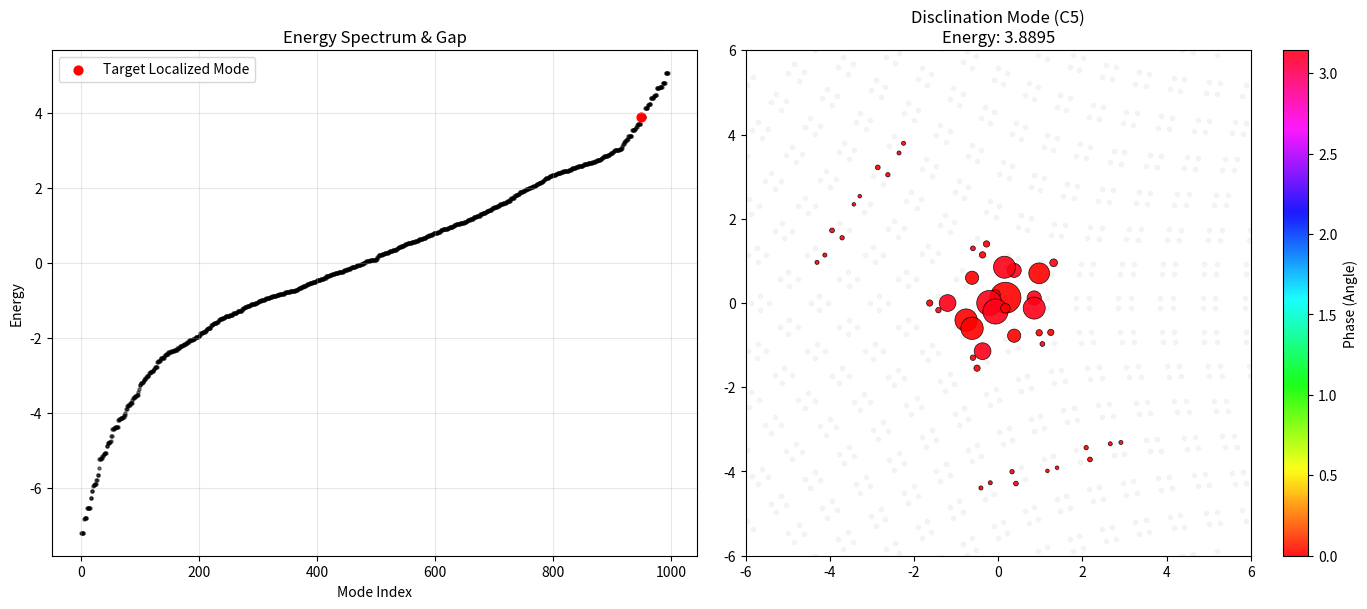

This chart was generated by the following Python code:
"""
通过 IPR 自动寻找最局域化的旋错态，并绘制能谱与相位分布。

术语提示：GDS 是芯片版图文件；disclination 表示旋错缺陷；TB/紧束缚模型用于用矩阵近似描述耦合模态。
"""

import numpy as np
import matplotlib.pyplot as plt

# ==========================================
# 1. 参数设置 (为了拓扑态更明显，拉大 t1 和 t2 的差距)
# ==========================================
target_n = 5       # 旋错对称性: 3, 5, 6
Nx, Ny = 10, 10    # 稍微增大尺寸，对比更强烈
a = 1.0            
delta = 0.15       # 较小的 delta 使胞内耦合更内聚

t1 = -0.1          # 胞内 (弱)
t2 = -1.0          # 胞间 (强) - 拓扑非平凡相的核心
tn = t2 / 1.414    # 旋错中心跨区域耦合

# ==========================================
# 2. 构建几何结构 (旋错拼接)
# ==========================================
q1_atoms = []
for i in range(Nx):
    for j in range(Ny):
        cx, cy = i * a, j * a
        basis = np.array([
            [cx-delta, cy-delta], [cx+delta, cy-delta],
            [cx-delta, cy+delta], [cx+delta, cy+delta]
        ])
        for atom in basis:
            if atom[0] >= -1e-9 and atom[1] >= -1e-9:
                q1_atoms.append(atom)
q1_pos = np.array(q1_atoms)

# 角度映射
coeff = (360.0 / target_n) / 90.0
stretched_unit = []
for x, y in q1_pos:
    r = np.sqrt(x**2 + y**2)
    phi = np.arctan2(y, x) * coeff
    stretched_unit.append([r * np.cos(phi), r * np.sin(phi)])
stretched_unit = np.array(stretched_unit)

# 旋转拼接
final_pos = []
for i in range(target_n):
    theta = i * (2 * np.pi / target_n)
    rot = np.array([[np.cos(theta), -np.sin(theta)], [np.sin(theta), np.cos(theta)]])
    final_pos.extend(stretched_unit @ rot.T)

pos = np.array(final_pos)
# 边缘截断
pos = pos[np.linalg.norm(pos, axis=1) < (Nx-2) * a]

# ==========================================
# 3. 构建哈密顿量与求解
# ==========================================
num = len(pos)
H = np.zeros((num, num), dtype=complex)
d_intra = 2 * delta
d_inter = a - 2 * delta

for i in range(num):
    for j in range(i + 1, num):
        r = np.linalg.norm(pos[i] - pos[j])
        if 0.05 < r < d_intra * 1.2:
            H[i, j] = H[j, i] = t1
        elif d_intra * 1.2 <= r < d_inter * 1.2:
            H[i, j] = H[j, i] = t2
        elif r < 0.5: # 针对中心极近原子的特殊耦合
            H[i, j] = H[j, i] = tn

E, V = np.linalg.eigh(H)

# --- 关键：自动寻找最局域化的拓扑态 ---
# 计算每个态的 IPR (Inverse Participation Ratio)，IPR 越大越局域
iprs = np.sum(np.abs(V)**4, axis=0) / (np.sum(np.abs(V)**2, axis=0)**2)
target_idx = np.argmax(iprs) # 找到全局最“亮”的点

mode = V[:, target_idx]
intensity = np.abs(mode)**2
# 归一化强度用于绘图显示
norm_intensity = intensity / np.max(intensity)

# ==========================================
# 4. 绘图展示
# ==========================================
plt.figure(figsize=(14, 6))

# --- 左图：能谱图 (显示能带隙和零能模) ---
plt.subplot(121)
plt.scatter(range(len(E)), E, s=5, c='k', alpha=0.5)
plt.scatter(target_idx, E[target_idx], color='red', s=40, label='Target Localized Mode')
plt.xlabel("Mode Index")
plt.ylabel("Energy")
plt.title("Energy Spectrum & Gap")
plt.legend()
plt.grid(alpha=0.3)

# --- 右图：拓扑态分布 (优化后的视觉映射) ---
plt.subplot(122)

# 1. 绘制底层所有格点 (浅色背景)
plt.scatter(pos[:,0], pos[:,1], c='lightgray', s=10, alpha=0.2, edgecolors=None)

# 2. 绘制波函数 (仅显示显著的部分)
# 只有强度大于 1% 的点才会显示颜色，突出中心
mask = norm_intensity > 0.01 
scatter = plt.scatter(pos[mask, 0], pos[mask, 1], 
                      c=np.angle(mode[mask]), 
                      s=norm_intensity[mask] * 500, # 动态调整点的大小
                      cmap="hsv", # 使用 HSV 更好地观察相位循环
                      edgecolors='k', lw=0.5, alpha=0.9, zorder=10)

plt.colorbar(scatter, label="Phase (Angle)")
plt.gca().set_aspect('equal')
plt.xlim(-Nx*0.6, Nx*0.6); plt.ylim(-Nx*0.6, Nx*0.6)
plt.title(f"Disclination Mode (C{target_n})\nEnergy: {E[target_idx]:.4f}")

plt.tight_layout()
plt.show()
